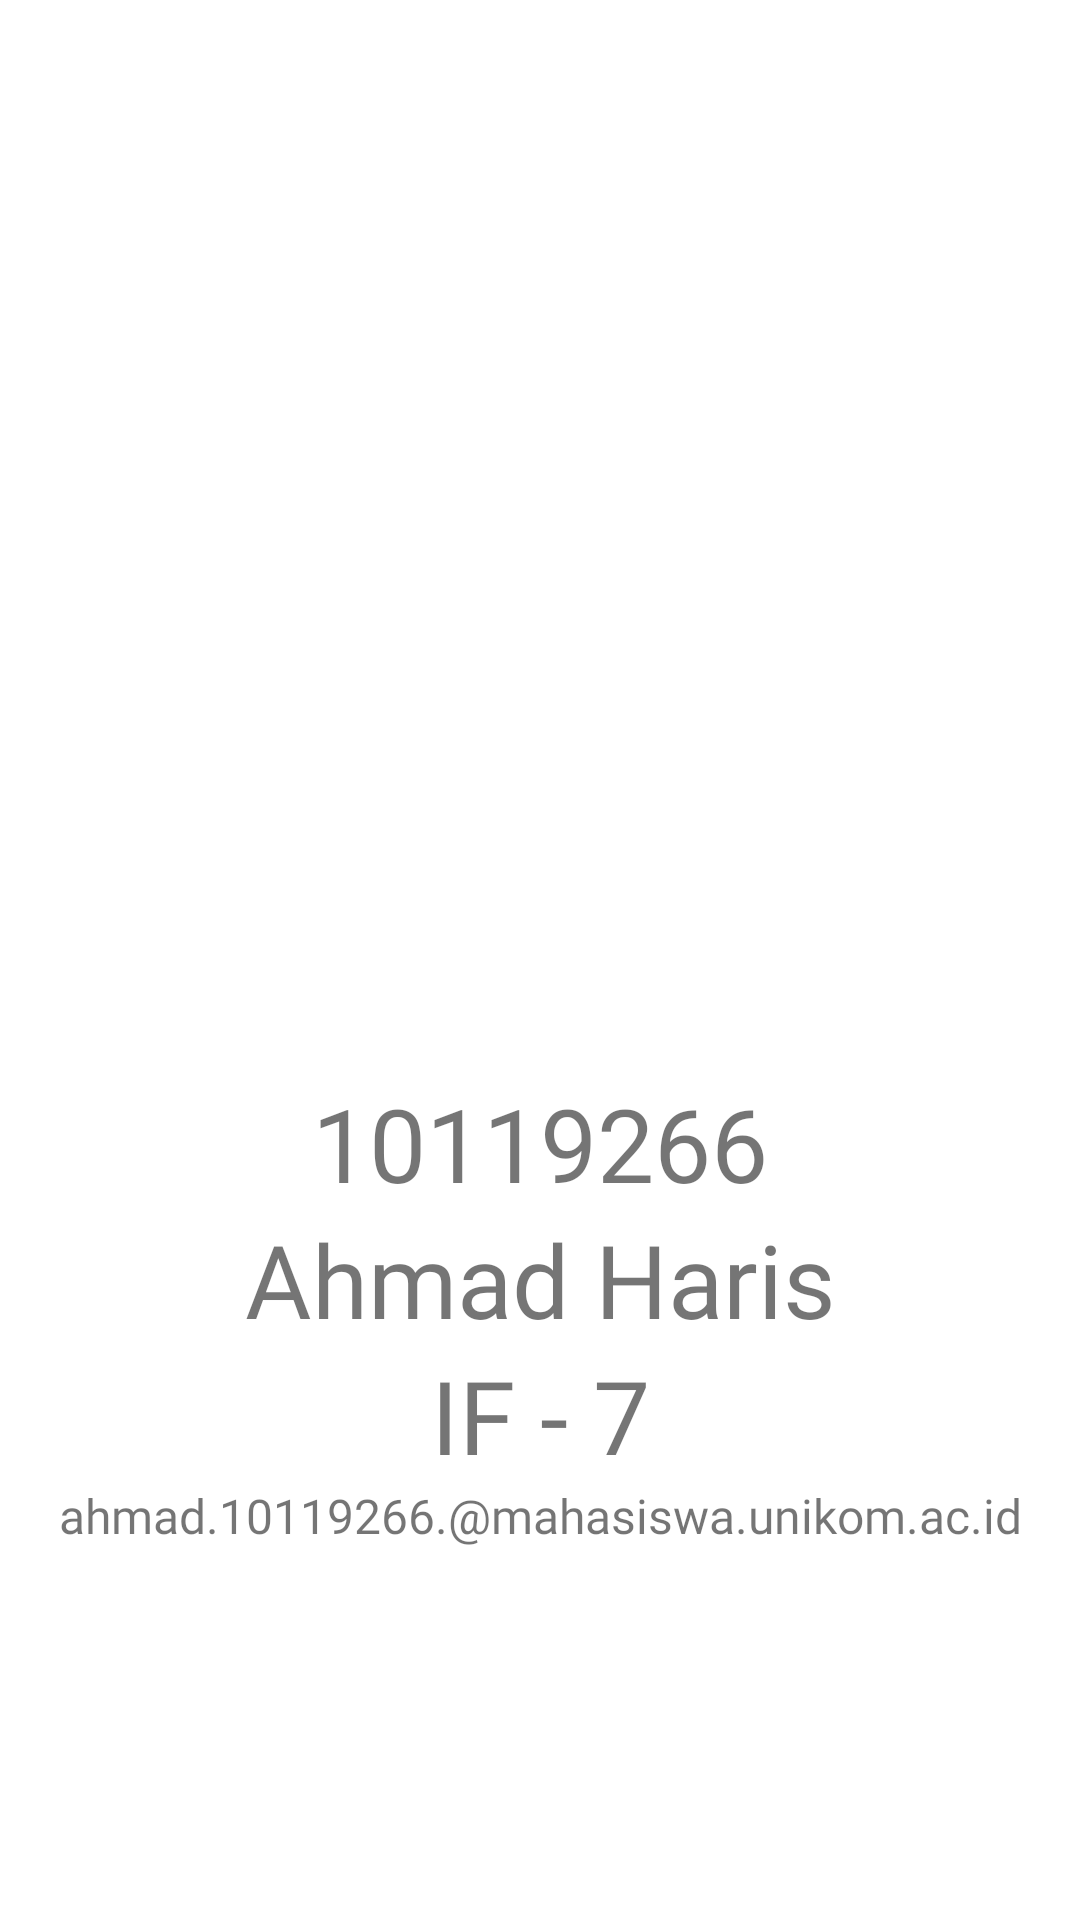

Reconstruct the res/layout file that produces this screen, plus the resources it refers to.
<!-- AndroidManifest.xml: application theme Theme.UasAkb -->
<!-- res/layout/fragment_profile.xml -->
<?xml version="1.0" encoding="utf-8"?>
<LinearLayout xmlns:android="http://schemas.android.com/apk/res/android"
    xmlns:app="http://schemas.android.com/apk/res-auto"
    xmlns:tools="http://schemas.android.com/tools"
    android:layout_width="match_parent"
    android:layout_height="match_parent"
    tools:context=".ProfileFragment">

    <LinearLayout
        android:layout_width="match_parent"
        android:layout_height="match_parent"
        android:orientation="vertical"
        android:layout_gravity="center"
        android:layout_marginTop="25dp">

        <ImageView
            android:layout_width="match_parent"
            android:layout_height="289dp"
            android:layout_marginVertical="16dp"
            android:gravity="center_horizontal"
            android:src="@drawable/foto" />

        <TextView
            android:id="@+id/etRegEmail"
            android:layout_width="match_parent"
            android:layout_height="wrap_content"
            android:fontFamily="@font/aclonica"
            android:gravity="center_horizontal"
            android:inputType="textEmailAddress"
            android:text="10119266"
            android:textSize="34sp" />

        <TextView
            android:layout_width="match_parent"
            android:layout_height="wrap_content"
            android:fontFamily="@font/aclonica"
            android:gravity="center_horizontal"
            android:text="Ahmad Haris"
            android:textSize="34sp" />

        <TextView
            android:layout_width="match_parent"
            android:layout_height="wrap_content"
            android:fontFamily="@font/aclonica"
            android:gravity="center_horizontal"
            android:text="IF - 7"
            android:textSize="34sp" />

        <TextView
            android:layout_width="match_parent"
            android:layout_height="wrap_content"
            android:fontFamily="@font/aclonica"
            android:gravity="center_horizontal"
            android:text="ahmad.10119266.@mahasiswa.unikom.ac.id"
            android:textSize="16sp" />



    </LinearLayout>

</LinearLayout>
<!-- resources referenced by this layout -->
<resources>
  <style name="Theme.UasAkb" parent="Theme.MaterialComponents.DayNight.DarkActionBar">
          
          <item name="colorPrimary">@color/purple_500</item>
          <item name="colorPrimaryVariant">@color/purple_700</item>
          <item name="colorOnPrimary">@color/white</item>
          
          <item name="colorSecondary">@color/teal_200</item>
          <item name="colorSecondaryVariant">@color/teal_700</item>
          <item name="colorOnSecondary">@color/black</item>
          
          <item name="android:statusBarColor" tools:targetApi="l">?attr/colorPrimaryVariant</item>
          
      </style>
  <!-- not gathered from this repository: default colours our renderer supplied (Android Studio template values) -->
  <color name="purple_500">#FF6200EE</color>
  <color name="purple_700">#FF3700B3</color>
  <color name="teal_200">#FF03DAC5</color>
  <color name="teal_700">#FF018786</color>
  <color name="black">#FF000000</color>
  <color name="white">#FFFFFFFF</color>
</resources>
